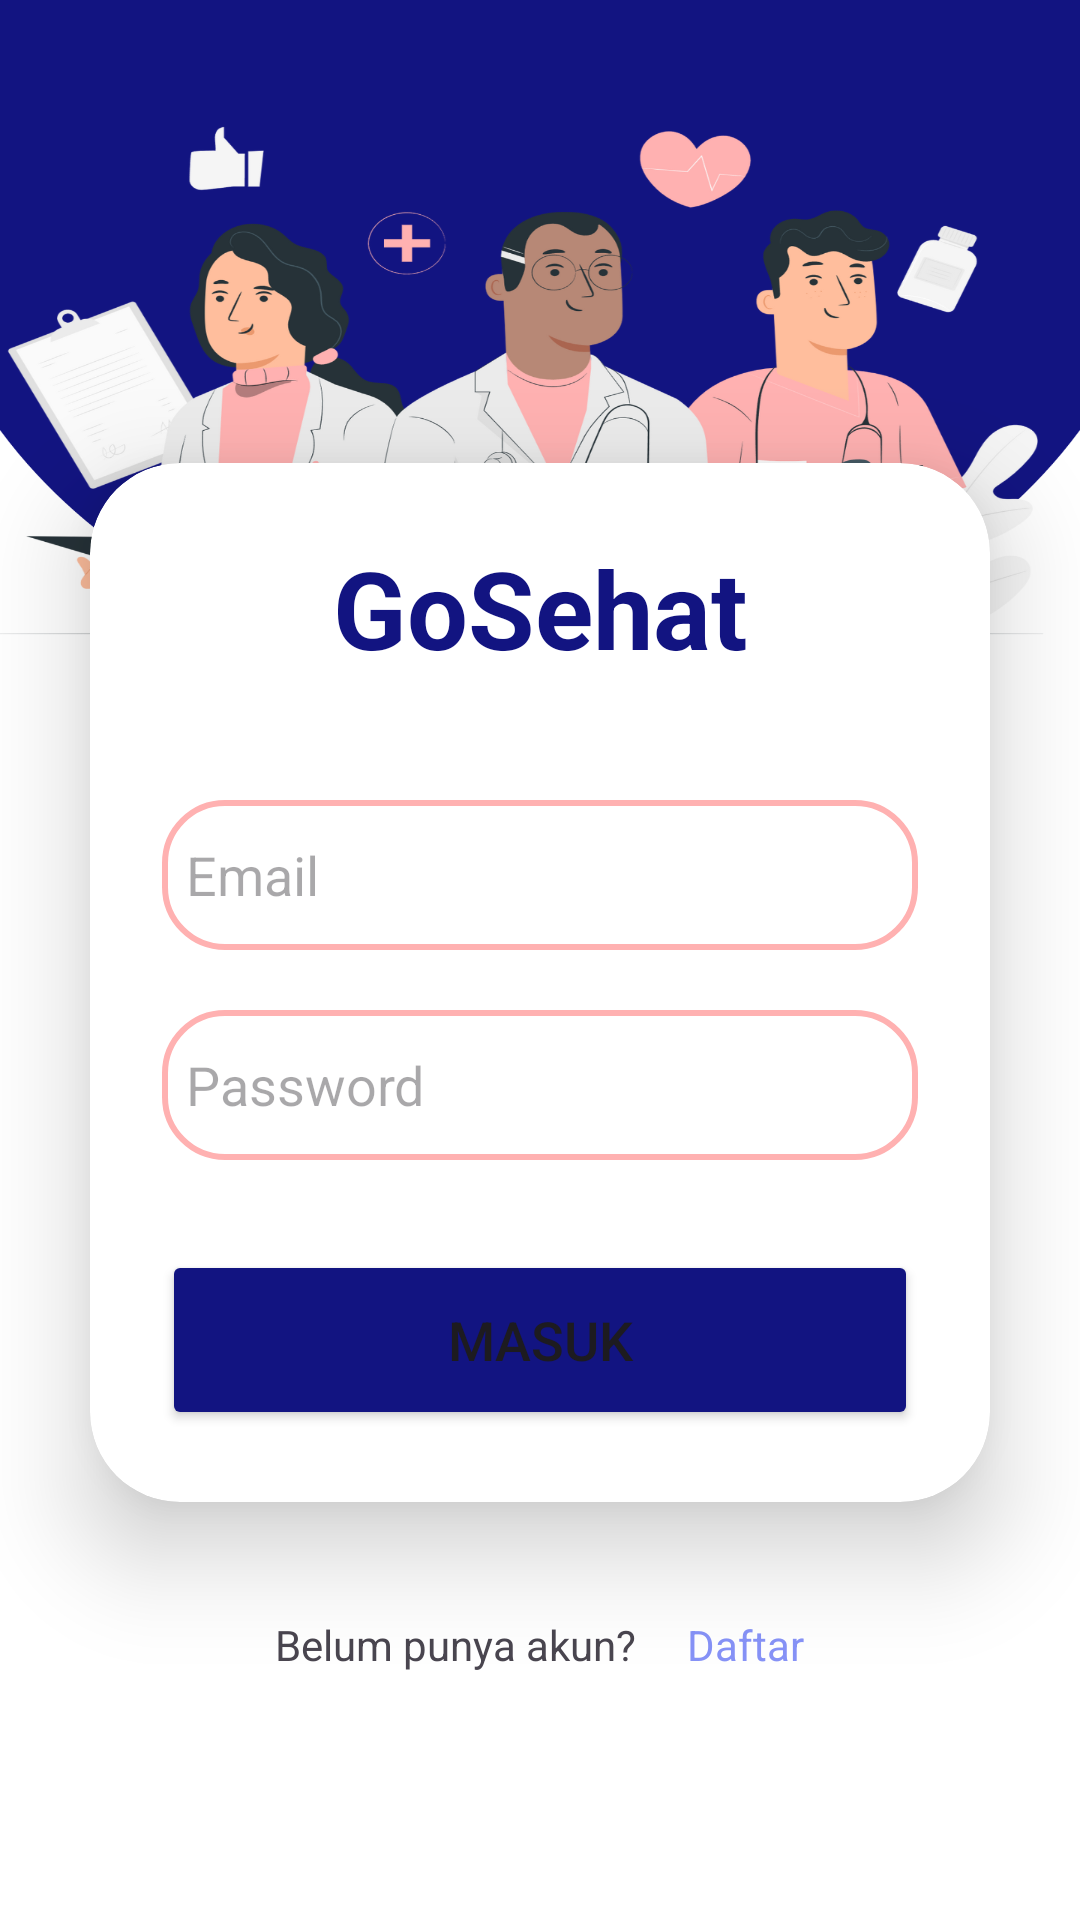

Layout XML and referenced resources for this Android screen:
<!-- AndroidManifest.xml: application theme Theme.GoSehat -->
<!-- res/layout/login.xml -->
<?xml version="1.0" encoding="utf-8"?>
<LinearLayout
    xmlns:android="http://schemas.android.com/apk/res/android"
    xmlns:app="http://schemas.android.com/apk/res-auto"
    xmlns:tools="http://schemas.android.com/tools"
    xmlns:card_view="http://schemas.android.com/apk/res-auto"
    android:layout_width="match_parent"
    android:layout_height="match_parent"
    android:orientation="vertical"
    android:gravity="center"
    android:background="@drawable/backgroundloginregistrasi"
    android:paddingTop="50dp"
    tools:context=".login.Login">

    <androidx.cardview.widget.CardView
        android:layout_width="match_parent"
        android:layout_height="wrap_content"
        android:layout_margin="30dp"
        app:cardCornerRadius="30dp"
        app:cardElevation="20dp"
        android:background="@drawable/custom_edittext">

        <LinearLayout
            android:layout_width="match_parent"
            android:layout_height="wrap_content"
            android:orientation="vertical"
            android:layout_gravity="center_horizontal"
            android:padding="24dp">

            <TextView
                android:layout_width="match_parent"
                android:layout_height="wrap_content"
                android:text="GoSehat"
                android:id="@+id/loginText"
                android:textSize="36sp"
                android:textAlignment="center"
                android:textStyle="bold"
                android:textColor="@color/blue"/>

            <EditText
                android:layout_width="match_parent"
                android:layout_height="50dp"
                android:id="@+id/email"
                android:background="@drawable/custom_edittext"
                android:drawableLeft="@drawable/baseline_account_circle_24"
                android:drawablePadding="8dp"
                android:hint="Email"
                android:padding="8dp"
                android:textColor="@color/black"
                android:textColorHighlight="@color/cardview_dark_background"
                android:layout_marginTop="40dp"
                />

            <EditText
                android:layout_width="match_parent"
                android:layout_height="50dp"
                android:id="@+id/password"
                android:background="@drawable/custom_edittext"
                android:drawableLeft="@drawable/baseline_disabled_visible_24"
                android:drawablePadding="8dp"
                android:hint="Password"
                android:padding="8dp"
                android:inputType="textPassword"
                android:textColor="@color/black"
                android:textColorHighlight="@color/cardview_dark_background"
                android:layout_marginTop="20dp"/>

            <Button
                android:layout_width="match_parent"
                android:layout_height="60dp"
                android:id="@+id/btnlogin"
                android:text="Masuk"
                android:textSize="18sp"
                android:layout_marginTop="30dp"
                android:backgroundTint="@color/blue"
                app:cornerRadius = "20dp"/>

        </LinearLayout>
    </androidx.cardview.widget.CardView>

    <LinearLayout
        android:layout_width="wrap_content"
        android:layout_height="wrap_content"
        android:orientation="horizontal"
        android:gravity="center_vertical"> 

        <TextView
            android:layout_width="wrap_content"
            android:layout_height="wrap_content"
            android:padding="8dp"
            android:text="Belum punya akun?"
            android:textSize="14dp"
            android:textAlignment="center"
            android:layout_marginEnd="1dp"/> 

        <TextView
            android:layout_width="wrap_content"
            android:layout_height="wrap_content"
            android:padding="8dp"
            android:text="Daftar"
            android:textSize="14dp"
            android:textAlignment="center"
            android:id="@+id/daftartext"
            android:textColor="@color/purple"
            android:clickable="true"
            android:focusable="true"/>
    </LinearLayout>
</LinearLayout>
<!-- resources referenced by this layout -->
<resources>
  <color name="black">#FF000000</color>
  <color name="blue">#121481</color>
  <color name="purple">#8692f7</color>
  <!-- drawable backgroundloginregistrasi: png bitmap (drawable, 367161 bytes) -->
  <!-- drawable custom_edittext (drawable) -->
  <?xml version="1.0" encoding="utf-8"?>
  <shape xmlns:android="http://schemas.android.com/apk/res/android"
      android:shape="rectangle">
      <stroke
          android:width="2dp"
          android:color="@color/pink"
          />
      <corners
          android:radius="20dp"/>
  </shape>
  <style name="Theme.GoSehat" parent="Base.Theme.GoSehat" />
  <color name="pink">#FFB1B1</color>
  <style name="Base.Theme.GoSehat" parent="Theme.Material3.DayNight.NoActionBar">
          
          
      </style>
</resources>
